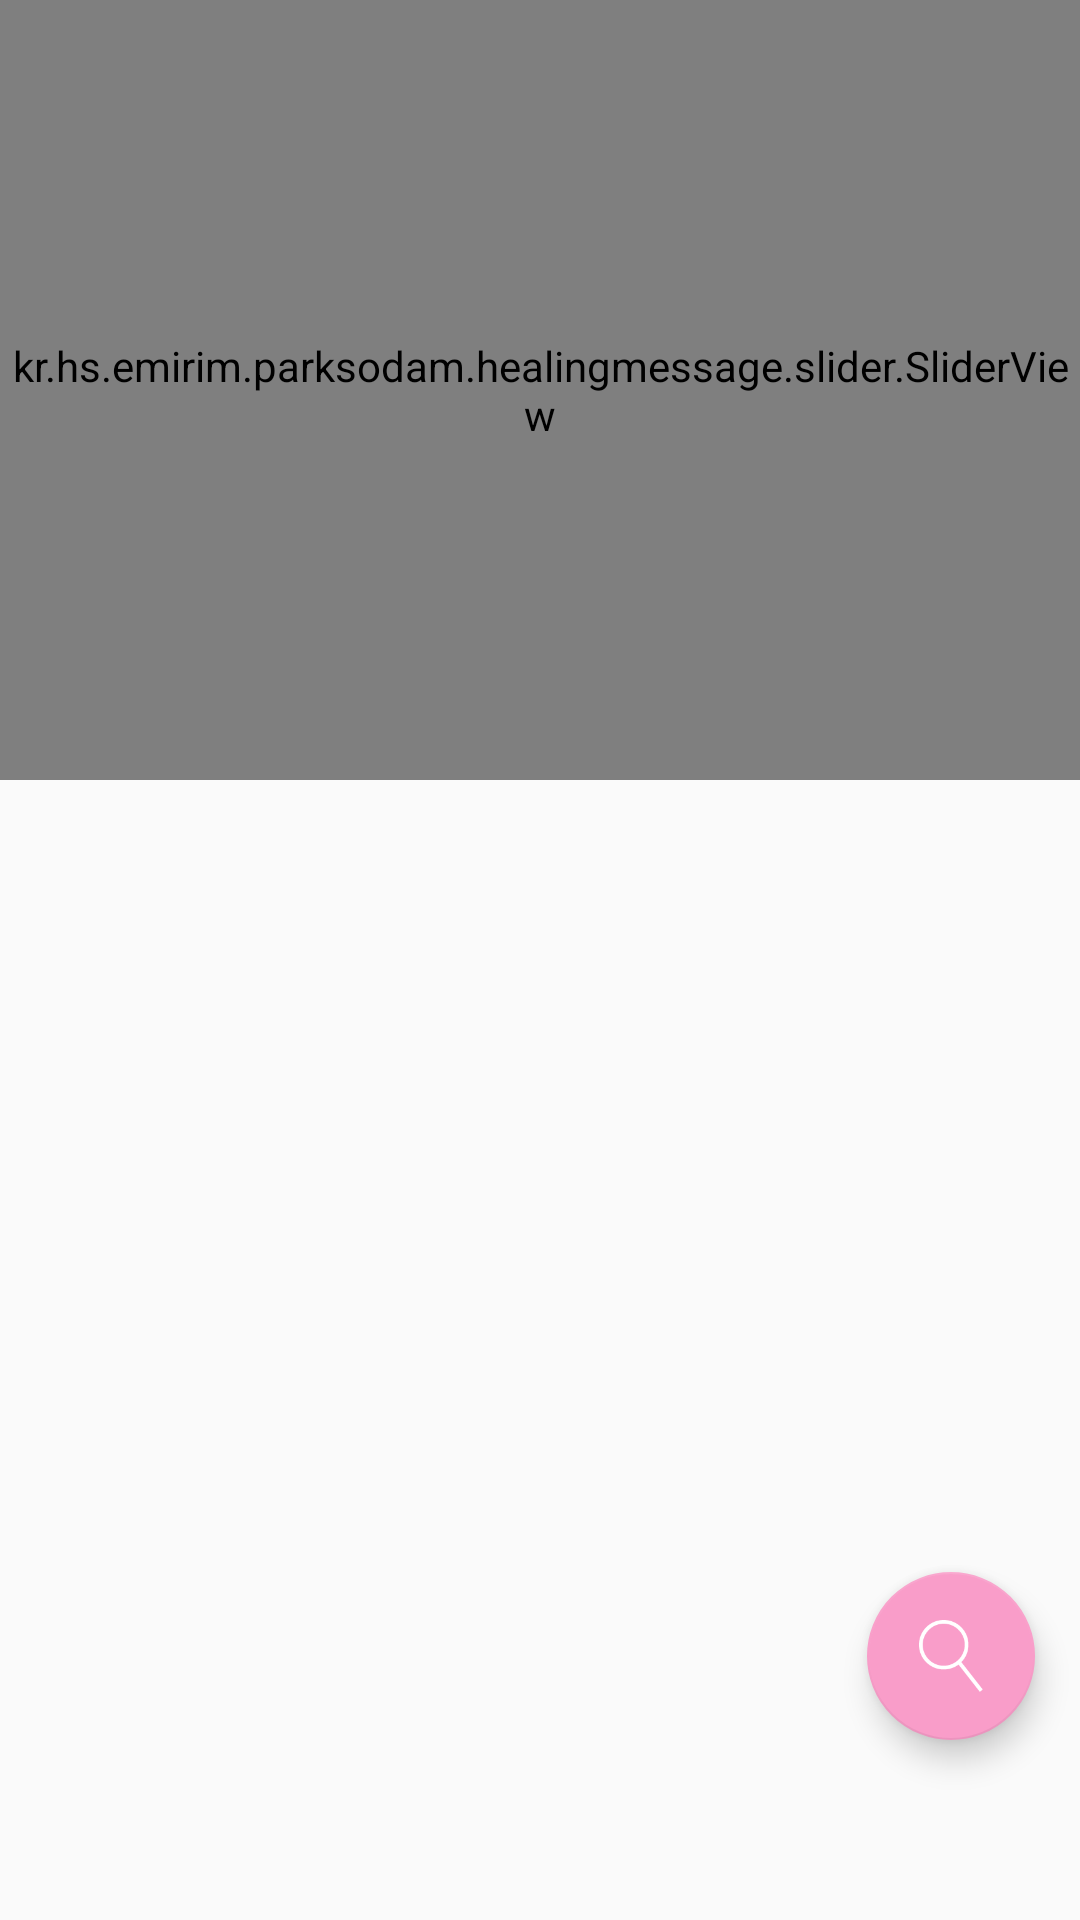

The Android layout XML behind this screen, and the referenced resources:
<!-- AndroidManifest.xml: application theme AppTheme -->
<!-- res/layout/home_fragment.xml -->
<?xml version="1.0" encoding="utf-8"?>
<FrameLayout
    xmlns:android="http://schemas.android.com/apk/res/android"
    android:layout_width="match_parent"
    android:layout_height="match_parent"
    android:id="@+id/activity_main">

    <RelativeLayout
        android:layout_width="match_parent"
        android:layout_height="260dp">
        <kr.hs.emirim.parksodam.healingmessage.slider.SliderView
            android:id="@+id/sliderView"
            android:layout_width="match_parent"
            android:layout_height="match_parent"/>

        <LinearLayout
            android:id="@+id/pagesContainer"
            android:layout_width="match_parent"
            android:layout_height="wrap_content"
            android:layout_alignParentBottom="true"
            android:layout_gravity="bottom"
            android:layout_marginBottom="8dp"
            android:gravity="center_horizontal"
            android:orientation="horizontal"/>
    </RelativeLayout>

    <RelativeLayout
        android:layout_width="match_parent"
        android:layout_height="match_parent">


        <android.support.design.widget.FloatingActionButton
            android:id="@+id/search_tab"
            android:layout_width="wrap_content"
            android:layout_height="wrap_content"
            android:layout_gravity="bottom|right"
            android:src="@drawable/search"
            android:layout_marginRight="15dp"
            android:layout_marginBottom="60dp"
            android:onClick="onClick"
            android:layout_alignParentBottom="true"
            android:layout_alignParentRight="true" />

        <ListView
            android:id="@+id/h_listView"
            android:layout_width="match_parent"
            android:divider="#E6E6E6"
            android:dividerHeight="1dp"
            android:layout_height="290dp"
            android:layout_alignBottom="@+id/search_tab"
            android:layout_alignParentStart="true" />
    </RelativeLayout>

</FrameLayout>
<!-- resources referenced by this layout -->
<resources>
  <!-- drawable search: png bitmap (drawable, 2023 bytes) -->
  <style name="AppTheme" parent="Theme.AppCompat.Light.NoActionBar">
          
          <item name="colorPrimary">@color/colorPrimary</item>
          <item name="colorPrimaryDark">@color/colorPrimaryDark</item>
          <item name="colorAccent">@color/colorAccent</item>
          <item name="android:statusBarColor">#F99DC9</item>
      </style>
  <color name="colorPrimary">#F99DC9</color>
  <color name="colorPrimaryDark">#F99DC9</color>
  <color name="colorAccent">#F99DC9</color>
</resources>
